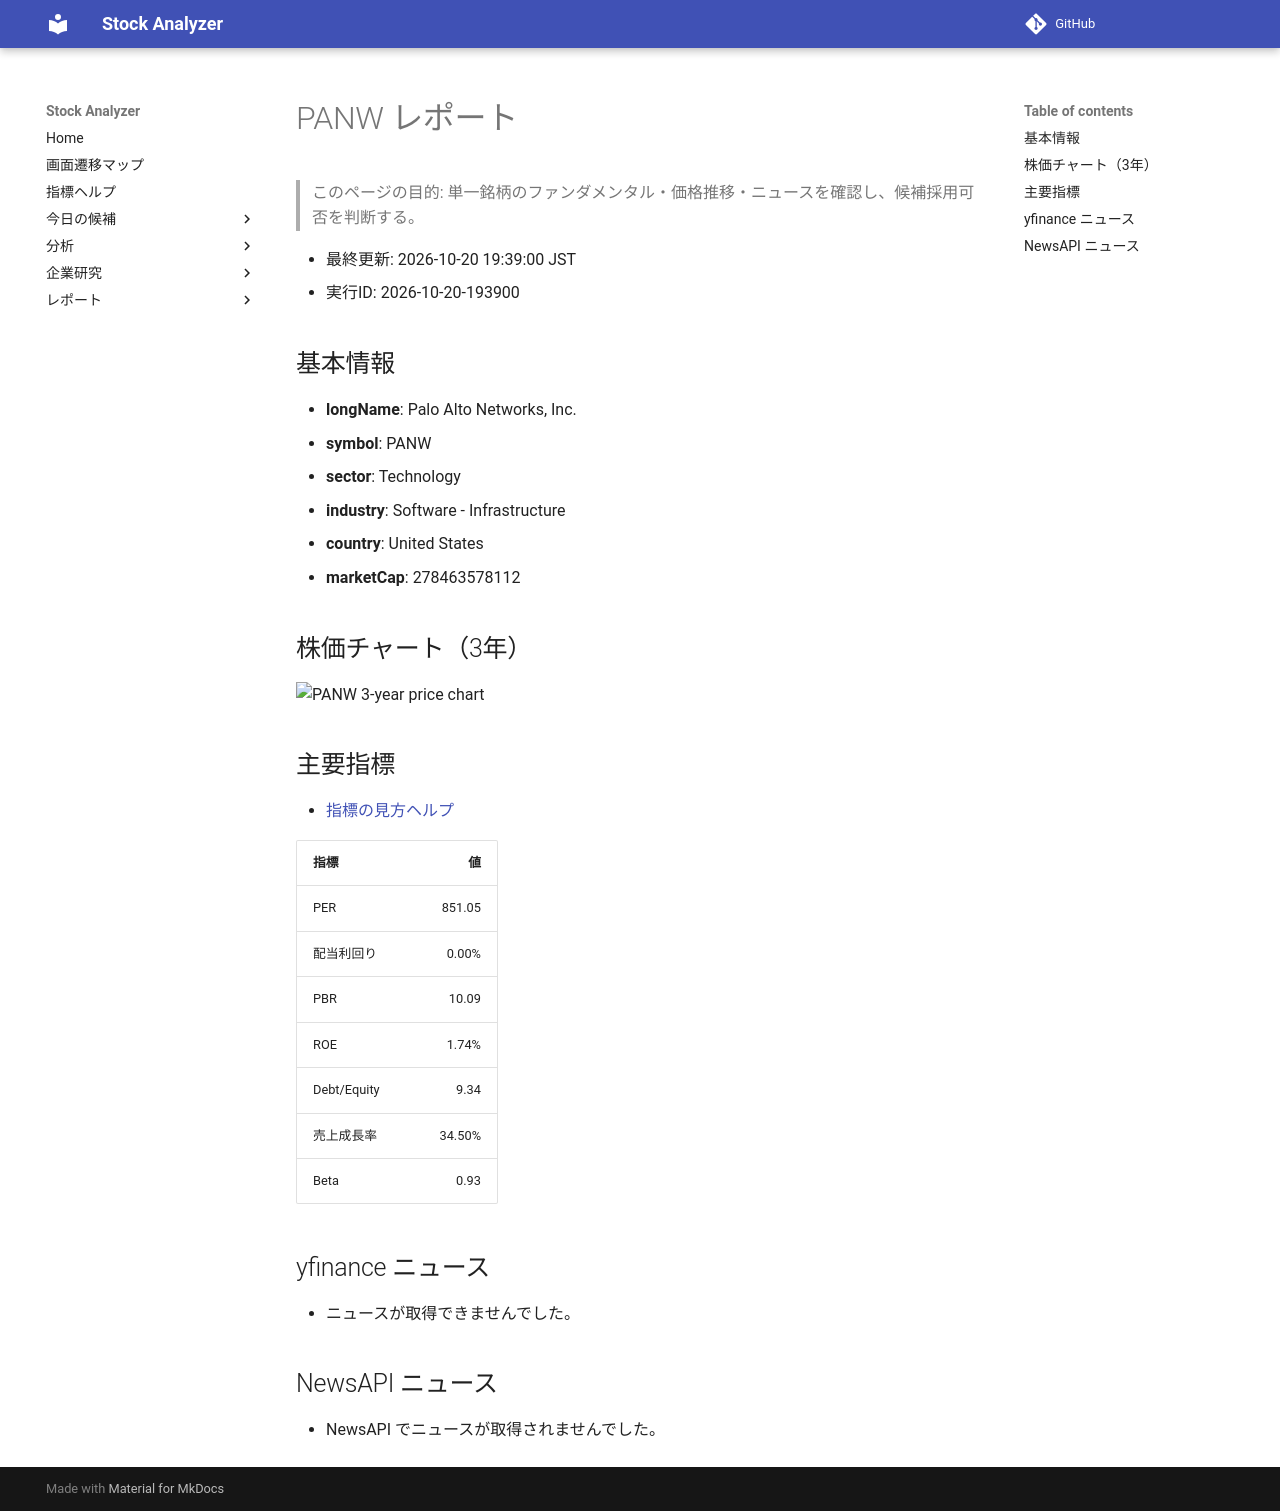

repository: Yumi-note/Making-APP · page: reports/2026-10-20/193900/PANW/index.html · generator: mkdocs

# PANW レポート

> このページの目的: 単一銘柄のファンダメンタル・価格推移・ニュースを確認し、候補採用可否を判断する。

- 最終更新: 2026-10-20 19:39:00 JST
- 実行ID: 2026-10-20-193900

## 基本情報

- **longName**: Palo Alto Networks, Inc.
- **symbol**: PANW
- **sector**: Technology
- **industry**: Software - Infrastructure
- **country**: United States
- **marketCap**: 278463578112

## 株価チャート（3年）

![PANW 3-year price chart](PANW_3y.png)

## 主要指標

- [指標の見方ヘルプ](../../../../indicators.md)

| 指標 | 値 |
|---|---:|
| PER | 851.05 |
| 配当利回り | 0.00% |
| PBR | 10.09 |
| ROE | 1.74% |
| Debt/Equity | 9.34 |
| 売上成長率 | 34.50% |
| Beta | 0.93 |

## yfinance ニュース

- ニュースが取得できませんでした。

## NewsAPI ニュース

- NewsAPI でニュースが取得されませんでした。
